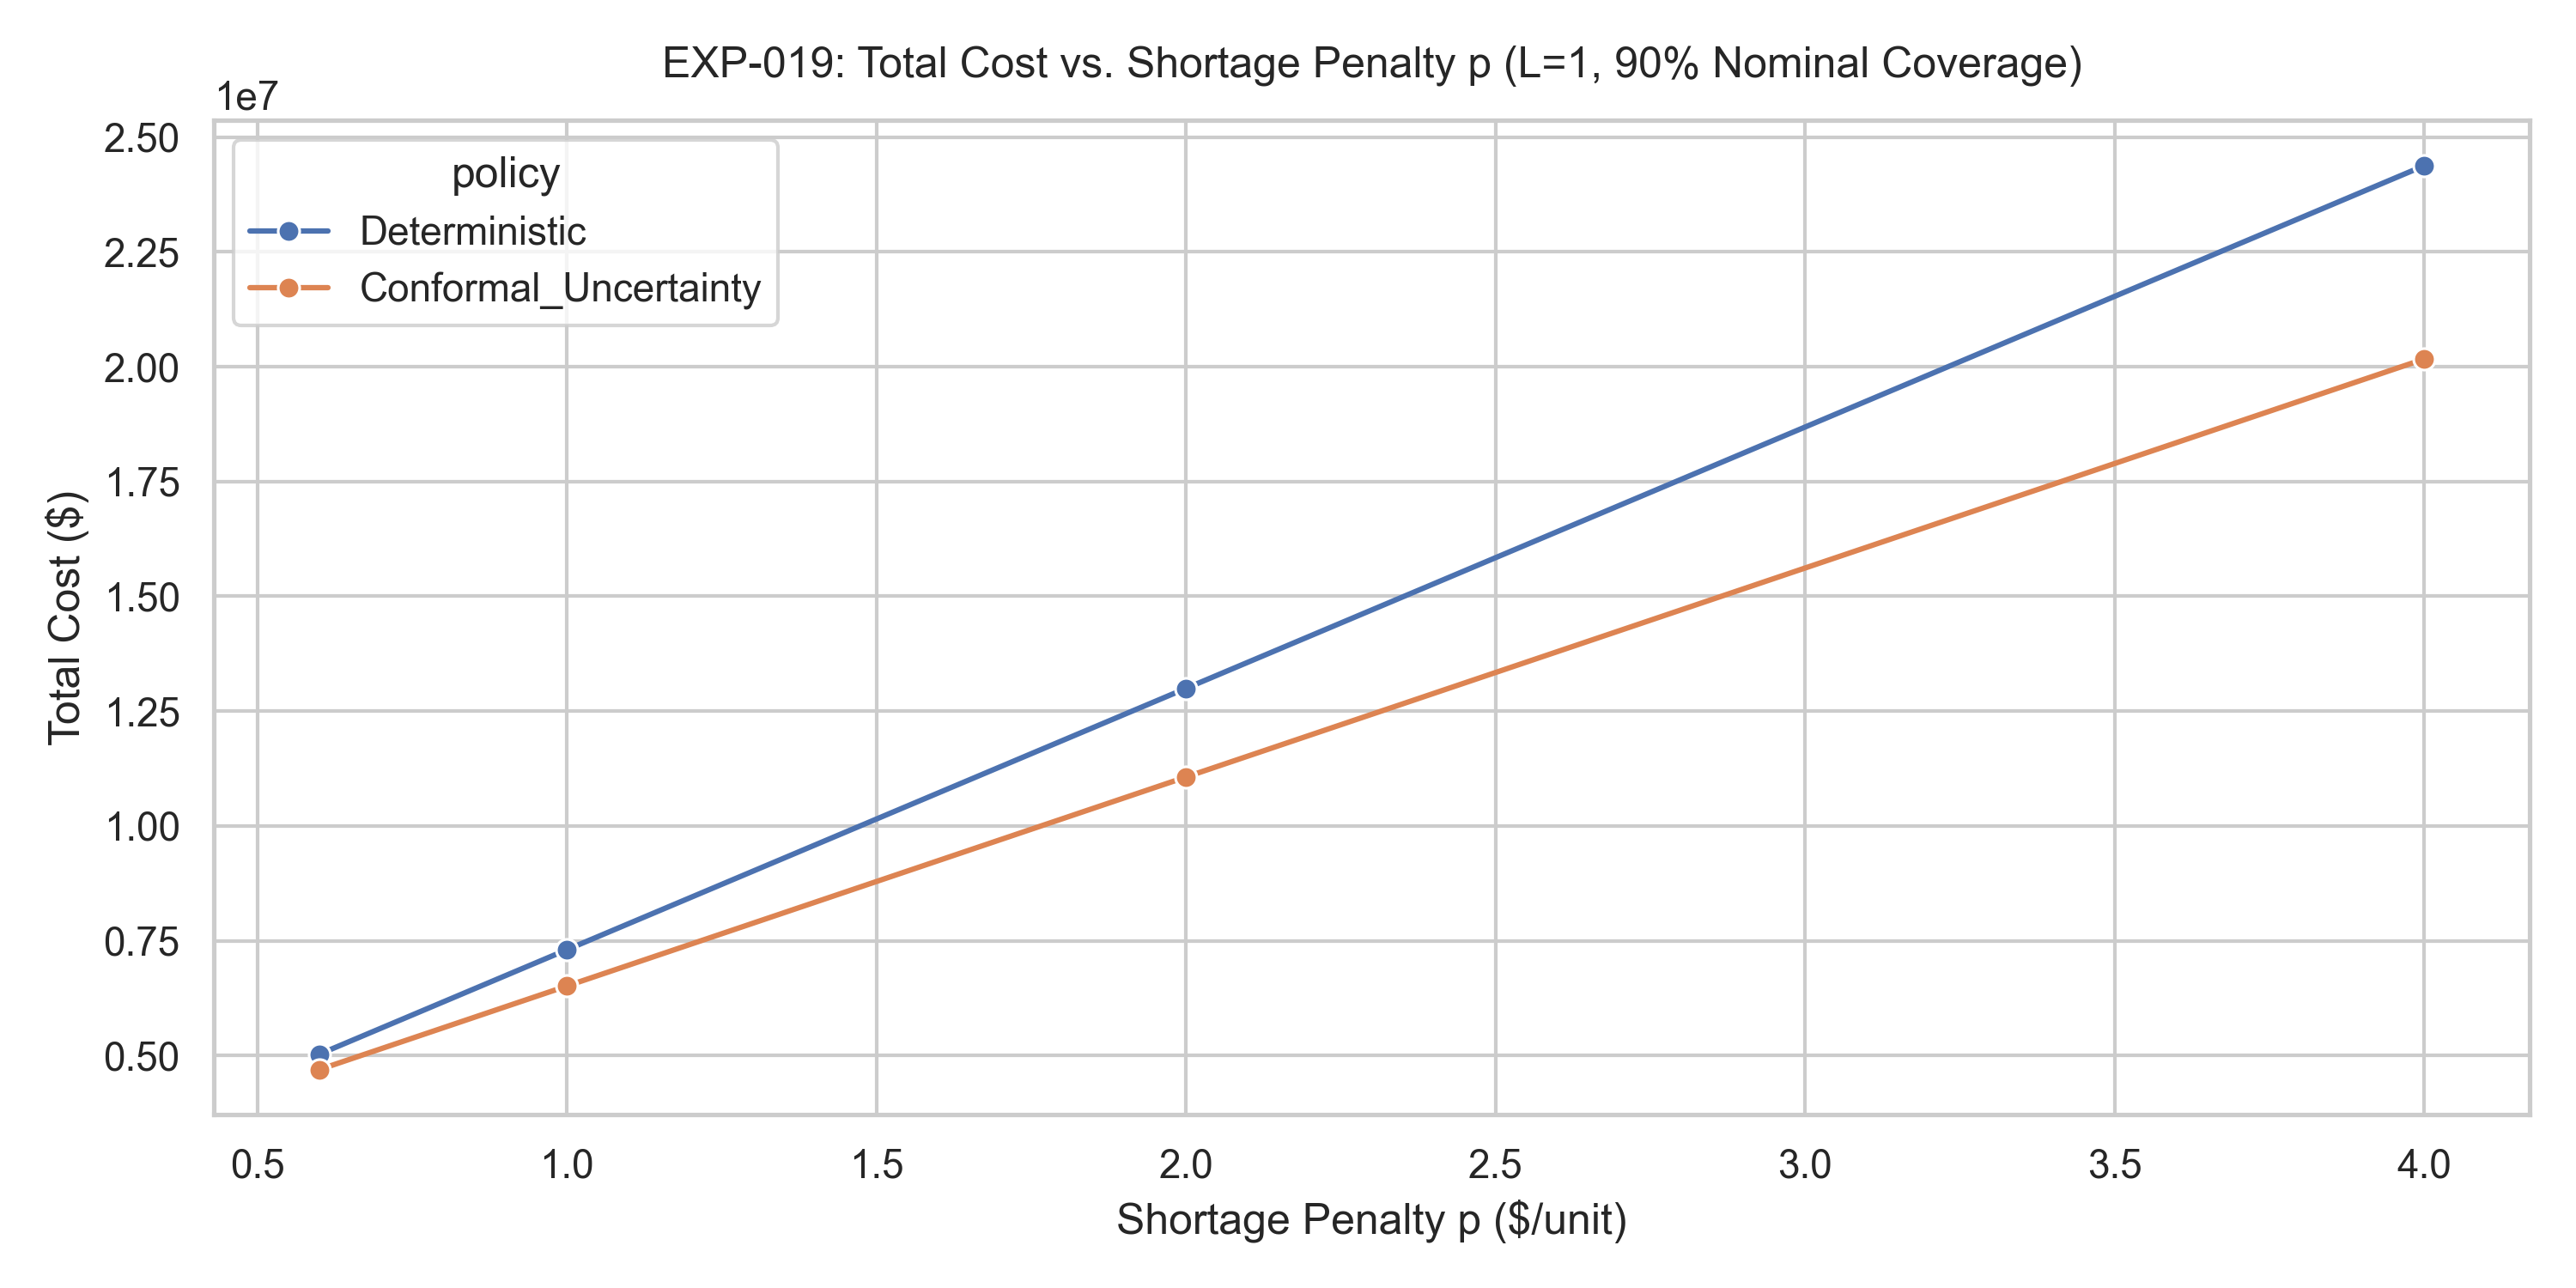

Data behind this chart, as committed beside it:
policy, lead_time, nominal_coverage, shortage_penalty, total_demand, total_fulfilled, shortage_units, fill_rate, mean_fill_rate_across_series, stockout_rate, service_level, mean_ending_inventory, average_inventory, total_orders, total_ordered_qty, average_order_qty, ordering_cost, holding_cost, shortage_cost, total_cost, cost_per_demanded_unit, cost_per_fulfilled_unit
Conformal_Uncertainty, 1, 0.9, 0.6, 10712018, 6160283, 4551735, 0.5751, 0.6564, 0.5441, 0.4559, 20.49, 20.49, 121664, 6164816, 50.19, 1216640, 746322, 2731041, 4694003, 0.4382, 0.762
Deterministic, 1, 0.0, 0.6, 10712018, 5020369, 5691649, 0.4687, 0.5528, 0.6732, 0.3268, 9.437, 9.437, 127016, 5016866, 39.3, 1270160, 343722, 3414990, 5028872, 0.4695, 1.002
Conformal_Uncertainty, 1, 0.9, 1.0, 10712018, 6160283, 4551735, 0.5751, 0.6564, 0.5441, 0.4559, 20.49, 20.49, 121664, 6164816, 50.19, 1216640, 746322, 4551735, 6514697, 0.6082, 1.058
Deterministic, 1, 0.0, 1.0, 10712018, 5020369, 5691649, 0.4687, 0.5528, 0.6732, 0.3268, 9.437, 9.437, 127016, 5016866, 39.3, 1270160, 343722, 5691649, 7305531, 0.682, 1.455
Conformal_Uncertainty, 1, 0.9, 2.0, 10712018, 6160283, 4551735, 0.5751, 0.6564, 0.5441, 0.4559, 20.49, 20.49, 121664, 6164816, 50.19, 1216640, 746322, 9103471, 11066433, 1.033, 1.796
Deterministic, 1, 0.0, 2.0, 10712018, 5020369, 5691649, 0.4687, 0.5528, 0.6732, 0.3268, 9.437, 9.437, 127016, 5016866, 39.3, 1270160, 343722, 11383299, 12997181, 1.213, 2.589
Conformal_Uncertainty, 1, 0.9, 4.0, 10712018, 6160283, 4551735, 0.5751, 0.6564, 0.5441, 0.4559, 20.49, 20.49, 121664, 6164816, 50.19, 1216640, 746322, 18206942, 20169904, 1.883, 3.274
Deterministic, 1, 0.0, 4.0, 10712018, 5020369, 5691649, 0.4687, 0.5528, 0.6732, 0.3268, 9.437, 9.437, 127016, 5016866, 39.3, 1270160, 343722, 22766598, 24380480, 2.276, 4.856
Conformal_Uncertainty, 3, 0.9, 0.6, 10663495, 7887248, 2776247, 0.7396, 0.8045, 0.2722, 0.7278, 103.2, 103.2, 79125, 7964661, 98.73, 791250, 3738924, 1665748, 6195921, 0.581, 0.7856
Deterministic, 3, 0.0, 0.6, 10663495, 6959041, 3704454, 0.6526, 0.7326, 0.3666, 0.6334, 64.97, 64.97, 83545, 7004403, 82.78, 835450, 2353426, 2222673, 5411549, 0.5075, 0.7776
Conformal_Uncertainty, 3, 0.9, 1.0, 10663495, 7887248, 2776247, 0.7396, 0.8045, 0.2722, 0.7278, 103.2, 103.2, 79125, 7964661, 98.73, 791250, 3738924, 2776247, 7306420, 0.6852, 0.9264
Deterministic, 3, 0.0, 1.0, 10663495, 6959041, 3704454, 0.6526, 0.7326, 0.3666, 0.6334, 64.97, 64.97, 83545, 7004403, 82.78, 835450, 2353426, 3704454, 6893330, 0.6464, 0.9906
Conformal_Uncertainty, 3, 0.9, 2.0, 10663495, 7887248, 2776247, 0.7396, 0.8045, 0.2722, 0.7278, 103.2, 103.2, 79125, 7964661, 98.73, 791250, 3738924, 5552493, 10082667, 0.9455, 1.278
Deterministic, 3, 0.0, 2.0, 10663495, 6959041, 3704454, 0.6526, 0.7326, 0.3666, 0.6334, 64.97, 64.97, 83545, 7004403, 82.78, 835450, 2353426, 7408909, 10597785, 0.9938, 1.523
Conformal_Uncertainty, 3, 0.9, 4.0, 10663495, 7887248, 2776247, 0.7396, 0.8045, 0.2722, 0.7278, 103.2, 103.2, 79125, 7964661, 98.73, 791250, 3738924, 11104986, 15635160, 1.466, 1.982
Deterministic, 3, 0.0, 4.0, 10663495, 6959041, 3704454, 0.6526, 0.7326, 0.3666, 0.6334, 64.97, 64.97, 83545, 7004403, 82.78, 835450, 2353426, 14817817, 18006694, 1.689, 2.588
Conformal_Uncertainty, 5, 0.9, 0.6, 10621232, 8423376, 2197856, 0.7931, 0.8492, 0.1886, 0.8114, 198.2, 198.2, 62251, 8483420, 133.4, 622510, 7140208, 1318714, 9081432, 0.855, 1.078
Deterministic, 5, 0.0, 0.6, 10621232, 7578516, 3042716, 0.7135, 0.7875, 0.2654, 0.7346, 134, 134, 65516, 7597403, 114.2, 655160, 4827921, 1825630, 7308711, 0.6881, 0.9644
Conformal_Uncertainty, 5, 0.9, 1.0, 10621232, 8423376, 2197856, 0.7931, 0.8492, 0.1886, 0.8114, 198.2, 198.2, 62251, 8483420, 133.4, 622510, 7140208, 2197856, 9960575, 0.9378, 1.182
Deterministic, 5, 0.0, 1.0, 10621232, 7578516, 3042716, 0.7135, 0.7875, 0.2654, 0.7346, 134, 134, 65516, 7597403, 114.2, 655160, 4827921, 3042716, 8525797, 0.8027, 1.125
Conformal_Uncertainty, 5, 0.9, 2.0, 10621232, 8423376, 2197856, 0.7931, 0.8492, 0.1886, 0.8114, 198.2, 198.2, 62251, 8483420, 133.4, 622510, 7140208, 4395713, 12158431, 1.145, 1.443
Deterministic, 5, 0.0, 2.0, 10621232, 7578516, 3042716, 0.7135, 0.7875, 0.2654, 0.7346, 134, 134, 65516, 7597403, 114.2, 655160, 4827921, 6085432, 11568514, 1.089, 1.526
Conformal_Uncertainty, 5, 0.9, 4.0, 10621232, 8423376, 2197856, 0.7931, 0.8492, 0.1886, 0.8114, 198.2, 198.2, 62251, 8483420, 133.4, 622510, 7140208, 8791426, 16554144, 1.559, 1.965
Deterministic, 5, 0.0, 4.0, 10621232, 7578516, 3042716, 0.7135, 0.7875, 0.2654, 0.7346, 134, 134, 65516, 7597403, 114.2, 655160, 4827921, 12170865, 17653946, 1.662, 2.329
Conformal_Uncertainty, 7, 0.9, 0.6, 10582977, 8745959, 1837018, 0.8264, 0.8759, 0.1497, 0.8503, 295.1, 295.1, 53900, 8864264, 160.6, 539000, 10570690, 1102211, 12211901, 1.154, 1.396
Deterministic, 7, 0.0, 0.6, 10582977, 7974829, 2608148, 0.7536, 0.8216, 0.2154, 0.7846, 207, 207, 56549, 8031578, 139.6, 565490, 7416471, 1564889, 9546850, 0.9021, 1.197
Conformal_Uncertainty, 7, 0.9, 1.0, 10582977, 8745959, 1837018, 0.8264, 0.8759, 0.1497, 0.8503, 295.1, 295.1, 53900, 8864264, 160.6, 539000, 10570690, 1837018, 12946708, 1.223, 1.48
Deterministic, 7, 0.0, 1.0, 10582977, 7974829, 2608148, 0.7536, 0.8216, 0.2154, 0.7846, 207, 207, 56549, 8031578, 139.6, 565490, 7416471, 2608148, 10590109, 1.001, 1.328
Conformal_Uncertainty, 7, 0.9, 2.0, 10582977, 8745959, 1837018, 0.8264, 0.8759, 0.1497, 0.8503, 295.1, 295.1, 53900, 8864264, 160.6, 539000, 10570690, 3674036, 14783726, 1.397, 1.69
Deterministic, 7, 0.0, 2.0, 10582977, 7974829, 2608148, 0.7536, 0.8216, 0.2154, 0.7846, 207, 207, 56549, 8031578, 139.6, 565490, 7416471, 5216296, 13198257, 1.247, 1.655
Conformal_Uncertainty, 7, 0.9, 4.0, 10582977, 8745959, 1837018, 0.8264, 0.8759, 0.1497, 0.8503, 295.1, 295.1, 53900, 8864264, 160.6, 539000, 10570690, 7348072, 18457763, 1.744, 2.11
Deterministic, 7, 0.0, 4.0, 10582977, 7974829, 2608148, 0.7536, 0.8216, 0.2154, 0.7846, 207, 207, 56549, 8031578, 139.6, 565490, 7416471, 10432592, 18414554, 1.74, 2.309
